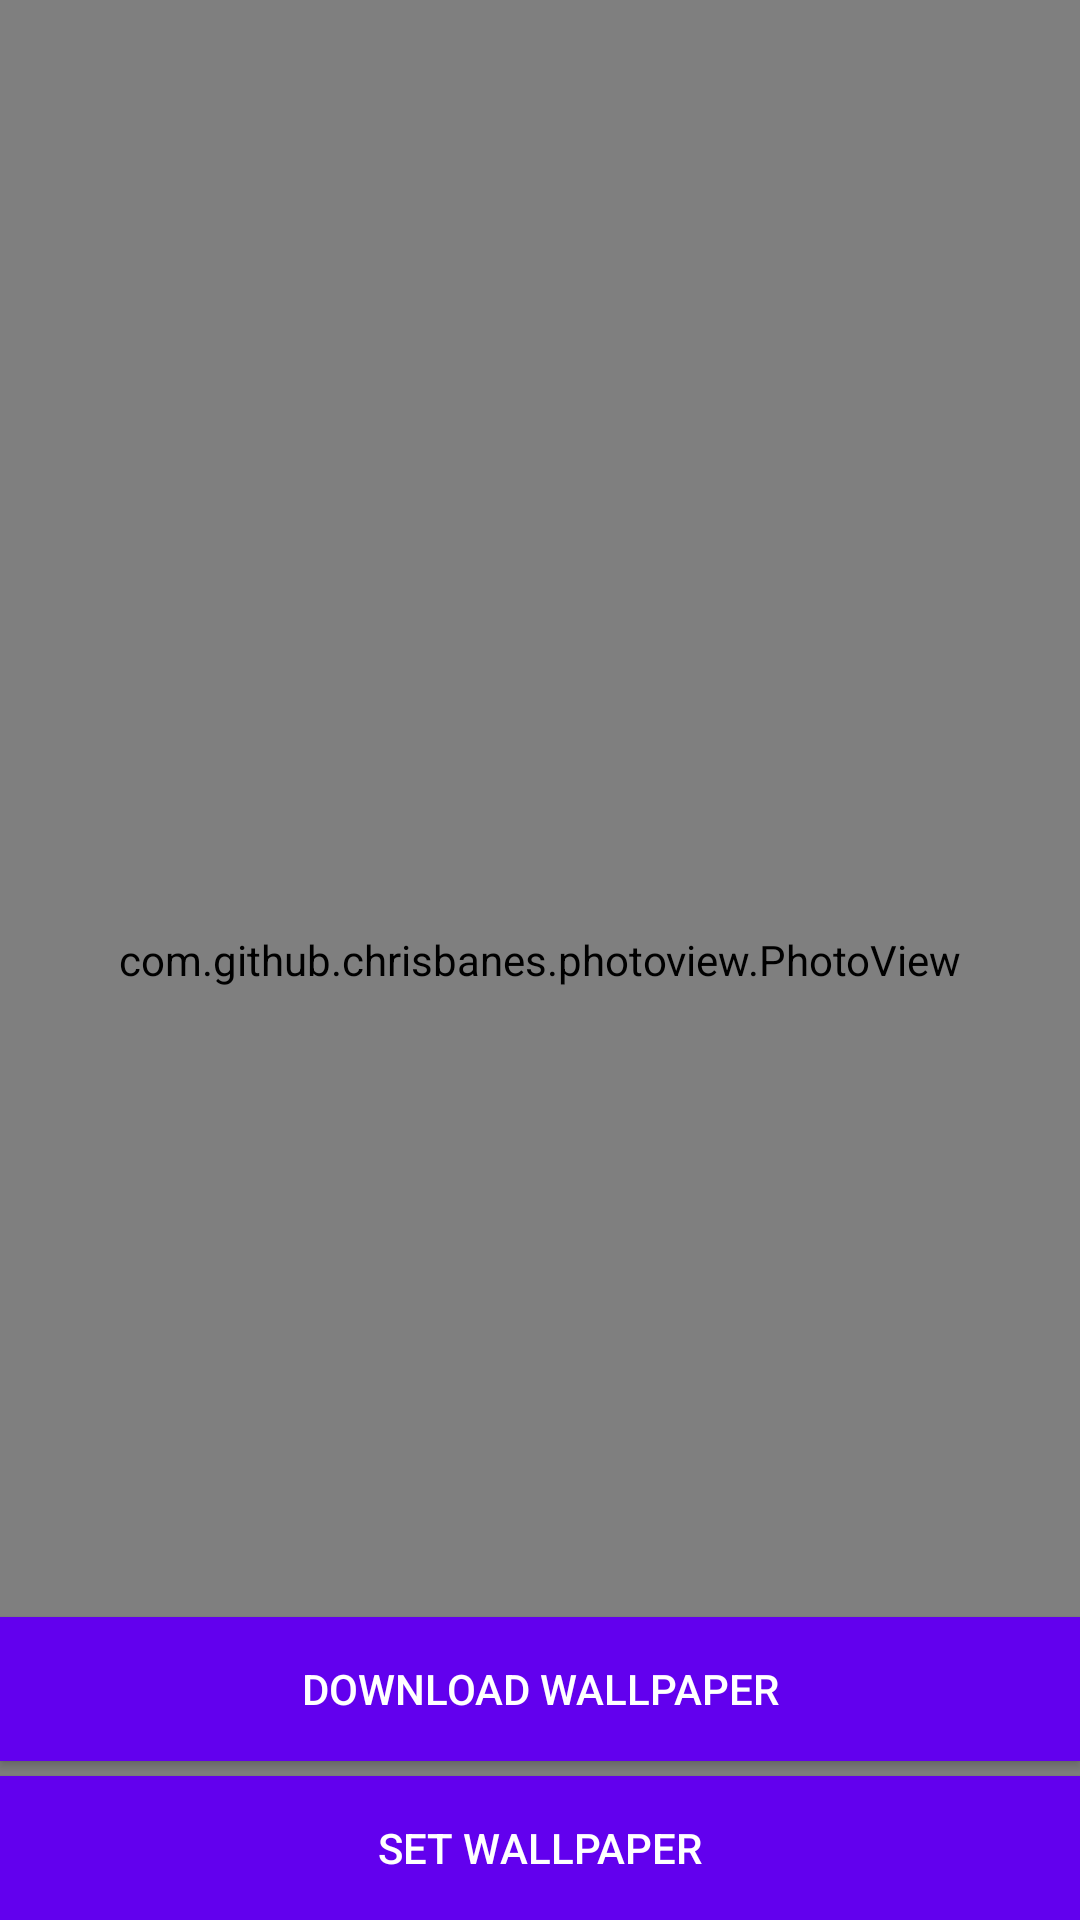

This screen was rendered from an Android layout file. Write that file and the resources it references.
<!-- AndroidManifest.xml: application theme Theme.Wallpro -->
<!-- res/layout/activity_fullscreen.xml -->
<?xml version="1.0" encoding="utf-8"?>
<RelativeLayout
    xmlns:android="http://schemas.android.com/apk/res/android"
    xmlns:app="http://schemas.android.com/apk/res-auto"
    xmlns:tools="http://schemas.android.com/tools"
    android:layout_width="match_parent"
    android:layout_height="match_parent"
    android:background="@color/black"
    tools:context=".FullscreenActivity">

    <com.github.chrisbanes.photoview.PhotoView
        android:layout_width="match_parent"
        android:layout_height="match_parent"
        android:id="@+id/photoView"/>

    <Button
        android:id="@+id/btnsetWallpaper"
        android:layout_width="match_parent"
        android:layout_height="wrap_content"
        android:layout_alignParentBottom="true"
        android:background="@color/design_default_color_primary"
        android:onClick="setWallpaperEvent"
        android:padding="10dp"
        android:text="Set wallpaper"
        android:textColor="#FFFFFF" />

    <Button
        android:id="@+id/btndownloadWallpaper"
        android:layout_width="match_parent"
        android:layout_height="wrap_content"
        android:layout_above="@+id/btnsetWallpaper"
        android:layout_marginBottom="5dp"
        android:background="@color/design_default_color_primary"
        android:onClick="downloadWallpaperEvent"
        android:padding="10dp"
        android:text="Download Wallpaper"
        android:textColor="#FFFFFF" />

</RelativeLayout>
<!-- resources referenced by this layout -->
<resources>
  <style name="Theme.Wallpro" parent="Theme.AppCompat.DayNight.DarkActionBar">
          
          <item name="colorPrimary">@color/purple_500</item>
          <item name="colorPrimaryVariant">@color/purple_700</item>
          <item name="colorOnPrimary">@color/white</item>
          
          <item name="colorSecondary">@color/teal_200</item>
          <item name="colorSecondaryVariant">@color/teal_700</item>
          <item name="colorOnSecondary">@color/black</item>
          
          <item name="android:statusBarColor" tools:targetApi="l">?attr/colorPrimaryVariant</item>
          
      </style>
  <!-- not gathered from this repository: default colours our renderer supplied (Android Studio template values) -->
  <color name="purple_500">#FF6200EE</color>
  <color name="purple_700">#FF3700B3</color>
  <color name="teal_200">#FF03DAC5</color>
  <color name="teal_700">#FF018786</color>
  <color name="black">#FF000000</color>
  <color name="white">#FFFFFFFF</color>
</resources>
